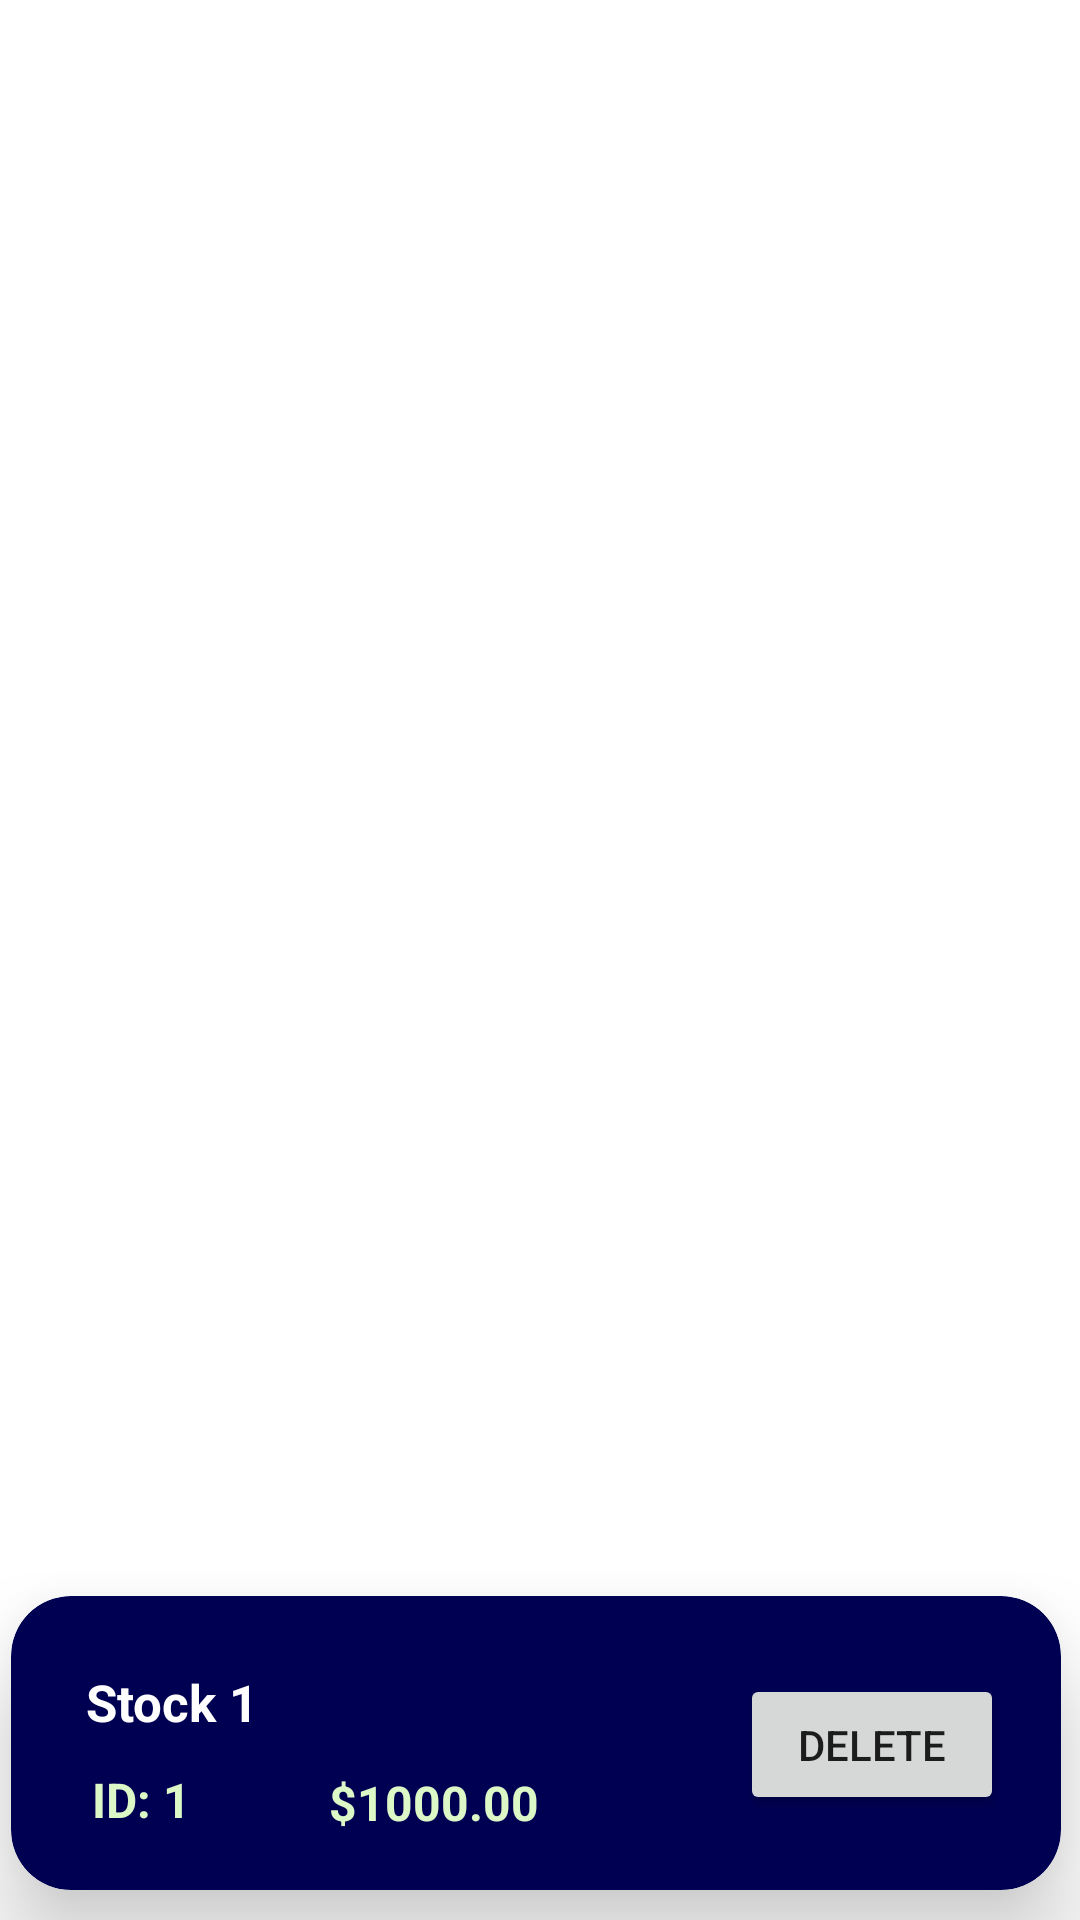

Here is an Android app screen rendered from its layout file. Give the layout XML and the strings, colors and styles it references.
<!-- AndroidManifest.xml: application theme Theme.AS1 -->
<!-- res/layout/stock_preview_scroll.xml -->
<?xml version="1.0" encoding="utf-8"?>
<androidx.constraintlayout.widget.ConstraintLayout xmlns:android="http://schemas.android.com/apk/res/android"
    xmlns:tools="http://schemas.android.com/tools"
    android:layout_width="match_parent"
    android:layout_height="wrap_content"
    xmlns:app="http://schemas.android.com/apk/res-auto">

    <androidx.cardview.widget.CardView
        android:id="@+id/stockPCard1"
        android:layout_width="350dp"
        android:layout_height="98dp"
        android:layout_margin="10dp"
        app:cardBackgroundColor="@color/navy_bg"
        app:cardCornerRadius="20dp"
        app:cardElevation="20dp"
        app:cardMaxElevation="12dp"
        app:cardPreventCornerOverlap="true"
        app:cardUseCompatPadding="false"
        app:layout_constraintBottom_toBottomOf="parent"
        app:layout_constraintEnd_toEndOf="parent"
        app:layout_constraintHorizontal_bias="0.638"
        app:layout_constraintStart_toStartOf="parent"
        app:layout_constraintTop_toTopOf="parent"
        app:layout_constraintVertical_bias="1.0">

        <RelativeLayout
            android:layout_width="match_parent"
            android:layout_height="match_parent">

            <TextView
                android:id="@+id/stockP_id"
                android:layout_width="61dp"
                android:layout_height="wrap_content"
                android:layout_alignParentStart="true"
                android:layout_alignParentTop="true"
                android:layout_alignParentBottom="true"
                android:layout_gravity="center_vertical"
                android:layout_marginStart="27dp"
                android:layout_marginTop="57dp"
                android:layout_marginEnd="41dp"
                android:layout_marginBottom="8dp"
                android:layout_toStartOf="@+id/stockP_currValue"
                android:text="ID: 1"
                android:textColor="@color/txtclr"
                android:textSize="16sp"
                android:textStyle="bold" />

            <Button
                android:id="@+id/deleteStock_Adminbtn"
                android:layout_width="wrap_content"
                android:layout_height="48dp"
                android:layout_alignParentTop="true"
                android:layout_alignParentEnd="true"
                android:layout_alignParentBottom="true"
                android:layout_gravity="center_vertical"
                android:layout_marginStart="10dp"
                android:layout_marginTop="26dp"
                android:layout_marginEnd="19dp"
                android:layout_marginBottom="25dp"
                android:text="Delete" />

            <TextView
                android:id="@+id/stockP_currValue"
                android:layout_width="wrap_content"
                android:layout_height="wrap_content"
                android:layout_alignParentTop="true"
                android:layout_alignParentBottom="true"
                android:layout_gravity="right|center_vertical"
                android:layout_marginLeft="10dp"
                android:layout_marginTop="58dp"
                android:layout_marginEnd="57dp"
                android:layout_marginBottom="18dp"
                android:layout_toStartOf="@+id/deleteStock_Adminbtn"
                android:text="$1000.00"
                android:textColor="@color/txtclr"
                android:textSize="16sp"
                android:textStyle="bold" />

            <TextView
                android:id="@+id/stockP_company"
                android:layout_width="wrap_content"
                android:layout_height="wrap_content"
                android:layout_alignParentStart="true"
                android:layout_alignParentTop="true"
                android:layout_alignParentBottom="true"
                android:layout_gravity="left|center_vertical"
                android:layout_marginStart="25dp"
                android:layout_marginLeft="20dp"
                android:layout_marginTop="24dp"
                android:layout_marginRight="10dp"
                android:layout_marginBottom="51dp"
                android:text="Stock 1"
                android:textColor="@color/white"
                android:textSize="17sp"
                android:textStyle="bold" />

        </RelativeLayout>
    </androidx.cardview.widget.CardView>
</androidx.constraintlayout.widget.ConstraintLayout>
<!-- resources referenced by this layout -->
<resources>
  <color name="navy_bg">#000053</color>
  <color name="txtclr">#dcf8c6</color>
  <color name="white">#FFFFFFFF</color>
  <style name="Theme.AS1" parent="Theme.MaterialComponents.DayNight.NoActionBar">
          
          <item name="colorPrimary">@color/purple_500</item>
          <item name="colorPrimaryVariant">@color/purple_700</item>
          <item name="colorOnPrimary">@color/white</item>
          
          <item name="colorSecondary">@color/teal_200</item>
          <item name="colorSecondaryVariant">@color/teal_700</item>
          <item name="colorOnSecondary">@color/black</item>
          
          <item name="android:statusBarColor">@color/darkBack</item>
          
      </style>
  
      //makes component a circle
  <color name="purple_500">#FF6200EE</color>
  <color name="purple_700">#FF3700B3</color>
  <color name="teal_200">#FF03DAC5</color>
  <color name="teal_700">#FF018786</color>
  <color name="black">#FF000000</color>
  <color name="darkBack">#075e54</color>
</resources>
